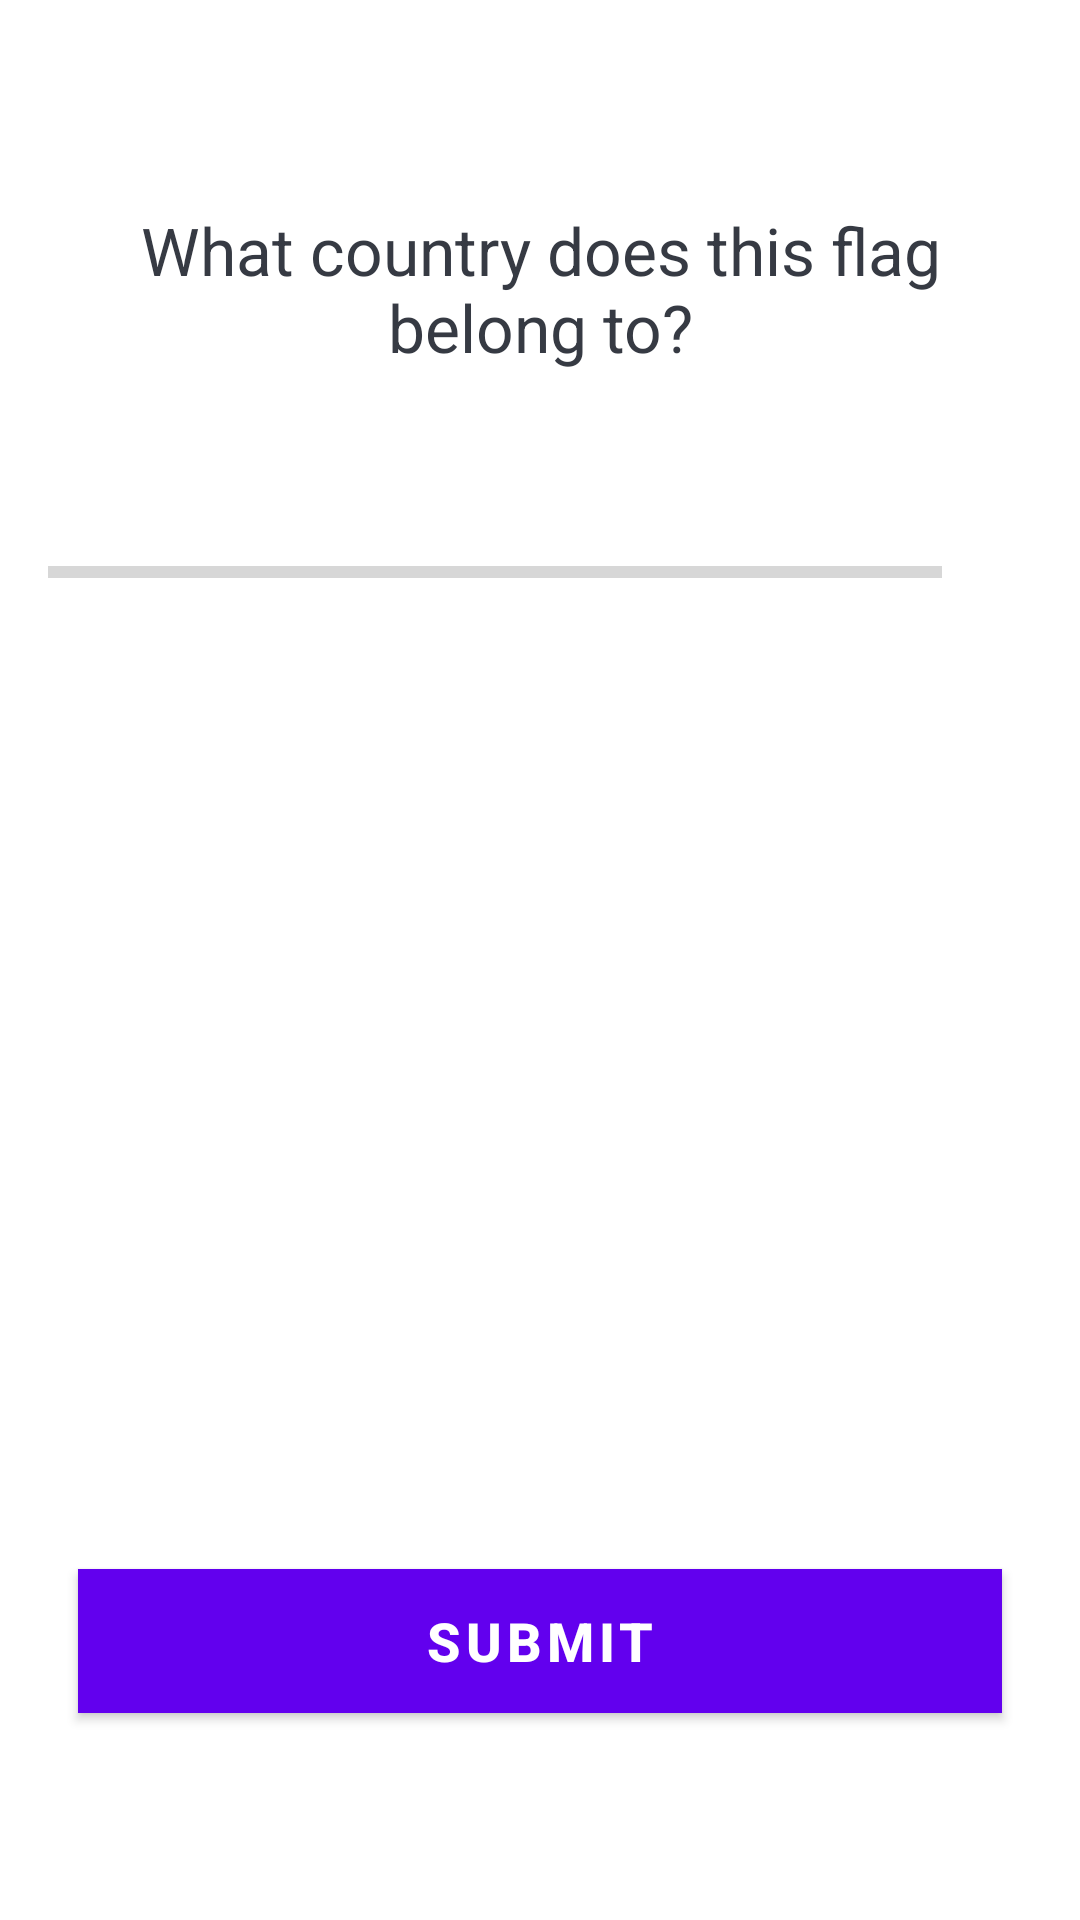

Here is an Android app screen rendered from its layout file. Give the layout XML and the strings, colors and styles it references.
<!-- AndroidManifest.xml: application theme Theme.QuizAppv1 -->
<!-- res/layout/activity_quiz_question.xml -->
<?xml version="1.0" encoding="utf-8"?>
<ScrollView xmlns:android="http://schemas.android.com/apk/res/android"
    xmlns:app="http://schemas.android.com/apk/res-auto"
    xmlns:tools="http://schemas.android.com/tools"
    android:layout_width="match_parent"
    android:layout_height="match_parent"
    tools:context=".QuizQuestionActivity"
    android:fillViewport="true"
    >
    <LinearLayout
        android:layout_width="match_parent"
        android:layout_height="wrap_content"
        android:orientation="vertical"
        android:padding="16dp"
        android:gravity="center"
        >
        <TextView
            android:id="@+id/tv_question"
            android:layout_width="match_parent"
            android:layout_height="wrap_content"
            android:layout_margin="10dp"
            android:gravity="center"
            android:textColor="#363A43"
            android:textSize="22sp"
            android:text="What country does this flag belong to?"
            />
        <ImageView
            android:id="@+id/iv_image"
            android:layout_width="wrap_content"
            android:layout_height="wrap_content"
            android:layout_marginTop="16dp"
            android:src="@drawable/ic_flag_of_argentina"/>

        <LinearLayout
            android:id="@+id/ll_progress_details"
            android:layout_width="match_parent"
            android:layout_height="wrap_content"
            android:layout_marginTop="16dp"
            android:gravity="center_vertical"
            android:orientation="horizontal"
            >
            <ProgressBar
                android:id="@+id/progressBar"
                style="?android:attr/progressBarStyleHorizontal"
                android:layout_width="0dp"
                android:layout_height="wrap_content"
                android:layout_weight="1"
                android:max="10"
                android:minHeight="50dp"
                android:progress="0"
                android:indeterminate="false"
                />

            <TextView
                android:id="@+id/tv_progress"
                android:layout_width="wrap_content"
                android:layout_height="wrap_content"
                android:gravity="center"
                android:padding="15dp"
                android:textColorHint="#7A8089"
                android:textSize="14sp"
                tools:text="0/10"
                />

        </LinearLayout>

        <TextView
            android:id="@+id/tv_option_one"
            android:layout_width="match_parent"
            android:layout_height="wrap_content"
            android:layout_margin="10dp"
            android:background="@drawable/default_option_border_bg"
            android:gravity="center"
            android:padding="15dp"
            android:textColor="#7A8089"
            android:textSize="18sp"
            tools:text="Apple" />

        <TextView
            android:id="@+id/tv_option_two"
            android:layout_width="match_parent"
            android:layout_height="wrap_content"
            android:layout_marginStart="10dp"
            android:layout_marginTop="10dp"
            android:layout_marginEnd="10dp"
            android:layout_marginBottom="10dp"
            android:background="@drawable/default_option_border_bg"
            android:gravity="center"
            android:padding="15dp"
            android:textColor="#7A8089"
            android:textSize="18sp"
            tools:text="Google" />

        <TextView
            android:id="@+id/tv_option_three"
            android:layout_width="match_parent"
            android:layout_height="wrap_content"
            android:layout_marginStart="10dp"
            android:layout_marginTop="10dp"
            android:layout_marginEnd="10dp"
            android:layout_marginBottom="10dp"
            android:background="@drawable/default_option_border_bg"
            android:gravity="center"
            android:padding="15dp"
            android:textColor="#7A8089"
            android:textSize="18sp"
            tools:text="Android Inc." />

        <TextView
            android:id="@+id/tv_option_four"
            android:layout_width="match_parent"
            android:layout_height="wrap_content"
            android:layout_marginStart="10dp"
            android:layout_marginTop="10dp"
            android:layout_marginEnd="10dp"
            android:layout_marginBottom="10dp"
            android:background="@drawable/default_option_border_bg"
            android:gravity="center"
            android:padding="15dp"
            android:textColor="#7A8089"
            android:textSize="18sp"
            tools:text="Nokia" />

        <Button
            android:id="@+id/btn_submit"
            android:layout_width="match_parent"
            android:layout_height="wrap_content"
            android:layout_margin="10dp"
            android:background="@color/design_default_color_primary"
            android:text="SUBMIT"
            android:textColor="@android:color/white"
            android:textSize="18sp"
            android:textStyle="bold" />
    </LinearLayout>


</ScrollView>
<!-- resources referenced by this layout -->
<resources>
  <style name="Theme.QuizAppv1" parent="Theme.MaterialComponents.DayNight.DarkActionBar">
          
          <item name="colorPrimary">@color/purple_500</item>
          <item name="colorPrimaryVariant">@color/purple_700</item>
          <item name="colorOnPrimary">@color/white</item>
          
          <item name="colorSecondary">@color/teal_200</item>
          <item name="colorSecondaryVariant">@color/teal_700</item>
          <item name="colorOnSecondary">@color/black</item>
          
          <item name="android:statusBarColor" tools:targetApi="l">?attr/colorPrimaryVariant</item>
          
      </style>
  <!-- not gathered from this repository: default colours our renderer supplied (Android Studio template values) -->
  <color name="purple_500">#FF6200EE</color>
  <color name="purple_700">#FF3700B3</color>
  <color name="teal_200">#FF03DAC5</color>
  <color name="teal_700">#FF018786</color>
  <color name="black">#FF000000</color>
  <color name="white">#FFFFFFFF</color>
</resources>
